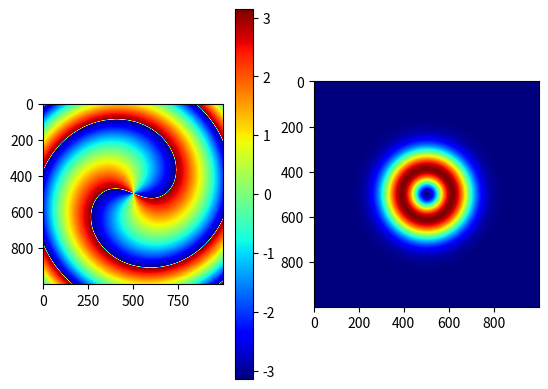

The matplotlib source for this figure: (Note: this script raises an exception after producing the figure.)
from mpl_toolkits import mplot3d
from matplotlib.animation import FuncAnimation
import numpy as np
import math as mt
import scipy.special as sp
import scipy.constants as con
import matplotlib.pyplot as plt


def cart2pol(p, d):
    th = np.arctan2(p, d)
    rh = np.sqrt(p ** 2 + d ** 2)
    return th, rh


# Parameters
L = 2  # Azimuthal Angle
P = 0  # Radial Index
A = 1  # Amplitude
z = 10  # Beam Radius at Distance Z
f = 3.6E+9  # Frequency 1E9 (Hz) = 1 GHz

# Functions
la = con.speed_of_light / f  # lambda
w0 = 1
k = (((2 * np.pi) * 1.0003) / la)
zR = (np.pi * (w0 ** 2)) / la
W = w0 * (np.sqrt(1 + (z / zR)))

# Equation
x = np.arange(-5, 5, 0.01)
y = np.arange(-5, 5, 0.01)
X, Y = np.meshgrid(x, y)
theta, rho = cart2pol(X, Y)
t = ((2 * rho) ** 2) / (W ** 2)
Psi = ((abs(L) + (2 * P)) + 1) * np.arctan(z / zR)
T1 = (np.sqrt((2 * mt.factorial(P)) / (np.pi * mt.factorial((P + abs(L)))))) * (1 / W) * (((np.sqrt(2) * rho) / W) ** abs(L))
T2 = (np.exp(-((rho ** 2) / (W ** 2)))) * (sp.genlaguerre(P, abs(L))(t))
T3 = np.exp(((-1j * k * (rho ** 2) * z) / (2 * ((z ** 2) + (zR ** 2)))))
T4 = np.exp(1j * Psi)
T5 = np.exp(-1j * L * theta)
Z = A * T1 * T2 * T3 * T4 * T5


def looper(rng):
    for i in range(rng):
        t1 = ((2 * rho) ** 2) / (W ** 2)
        Psi1 = ((abs(L) + (2 * P)) + 1) * np.arctan(i / zR)
        T11 = (np.sqrt((2 * mt.factorial(P)) / (np.pi * mt.factorial((P + abs(L)))))) * (1 / W) * (((np.sqrt(2) * rho) / W) ** abs(L))
        T22 = (np.exp(-((rho ** 2) / (W ** 2)))) * (sp.genlaguerre(P, abs(L))(t1))
        T33 = np.exp(((-1j * k * (rho ** 2) * i) / (2 * ((z ** 2) + (zR ** 2)))))
        T44 = np.exp(1j * Psi1)
        T55 = np.exp(-1j * L * theta)
        Z1 = A * T11 * T22 * T33 * T44 * T55
    return Z1


if __name__ == '__main__':
    # Plot of Phase
    plt.subplot(1, 2, 1)
    plt.set_cmap('jet')
    plt1 = plt.imshow(np.flipud(np.angle(Z)))
    plt.colorbar(plt1)
    # Plot of Intensity
    plt.subplot(1, 2, 2)
    plt.set_cmap('jet')
    plt.imshow(abs(Z))

    anim = FuncAnimation(fig, animate, init_func=init, frames=200, interval=20, blit=True)

    plt.show()
